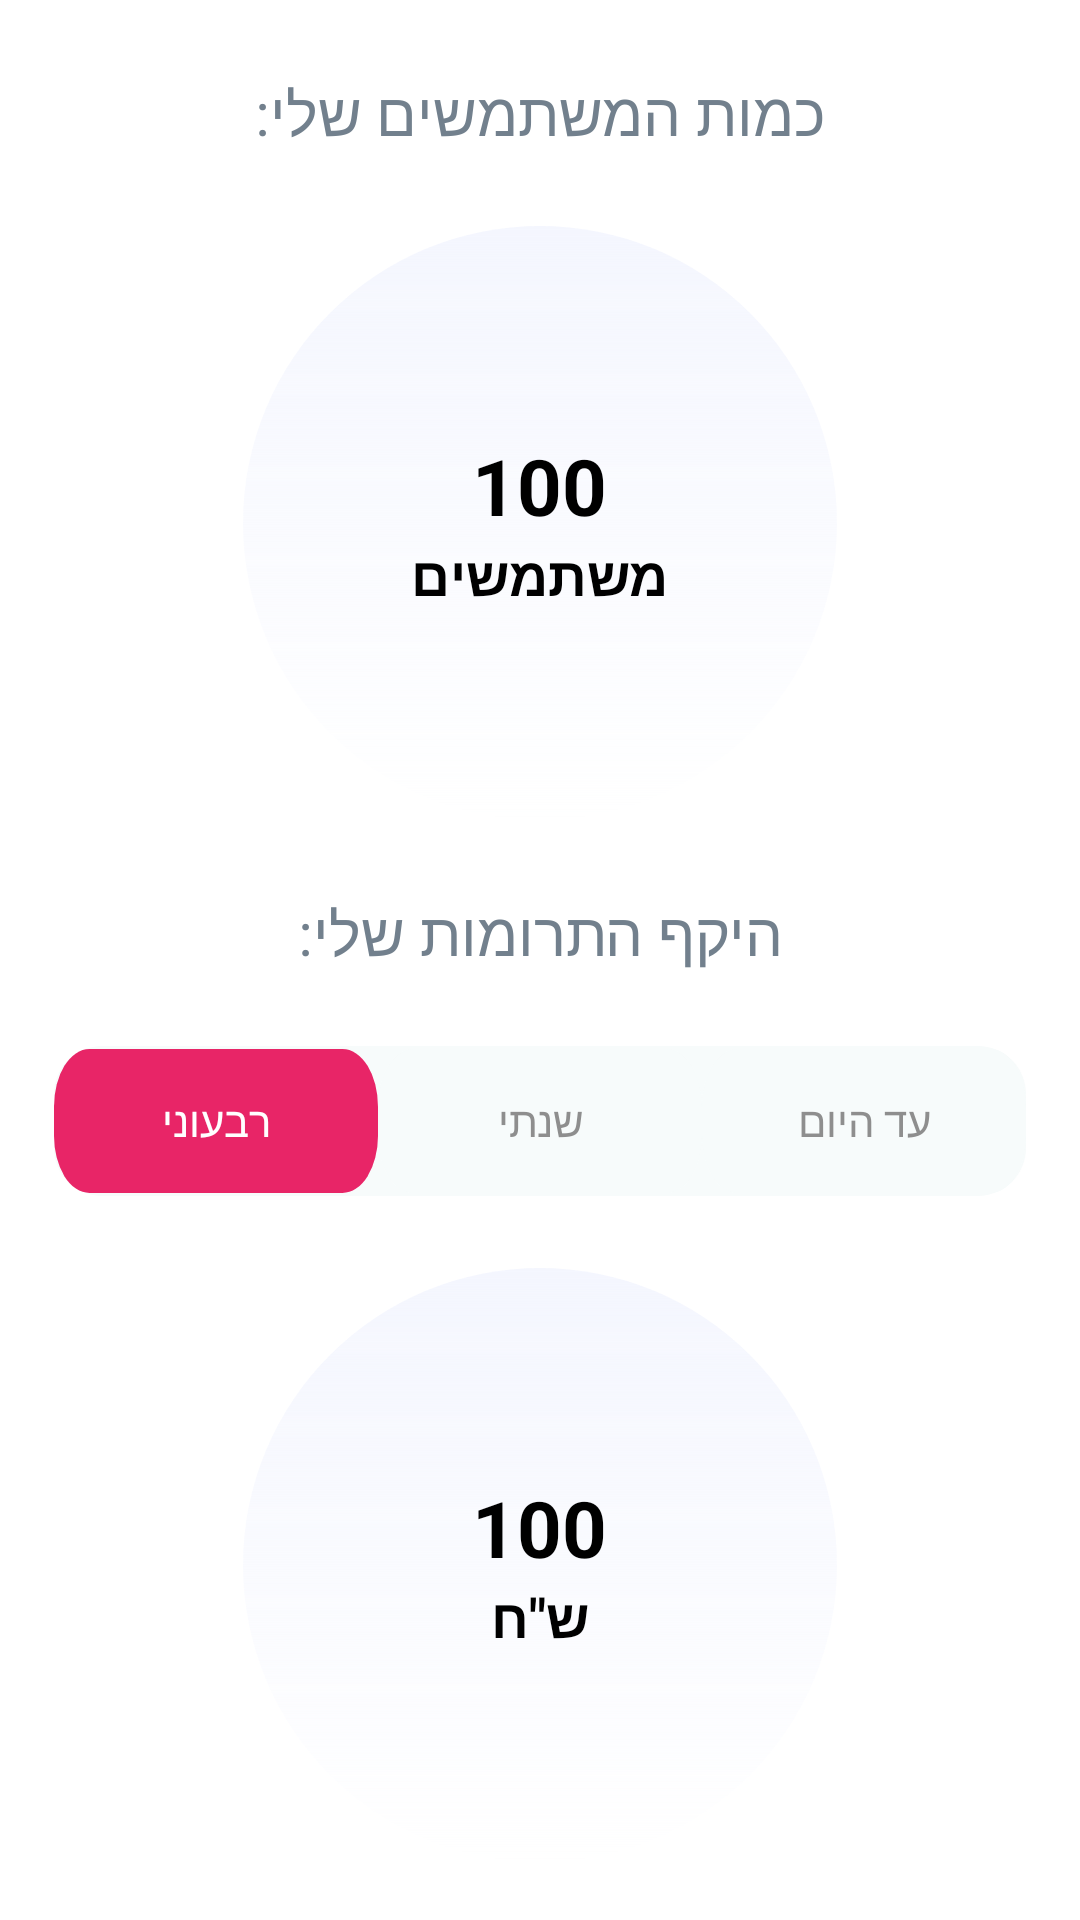

Produce the Android XML layout that renders to this screen, including the resource entries it uses.
<!-- AndroidManifest.xml: application theme Theme.Choobudo -->
<!-- res/layout/fragment_my_area_association_donation.xml -->
<?xml version="1.0" encoding="utf-8"?>
<androidx.core.widget.NestedScrollView
    xmlns:android="http://schemas.android.com/apk/res/android"
    xmlns:app="http://schemas.android.com/apk/res-auto"
    xmlns:tools="http://schemas.android.com/tools"
    android:layout_width="match_parent"
    android:layout_height="match_parent"
    android:fillViewport="true"

    >

<androidx.appcompat.widget.LinearLayoutCompat
    android:layout_width="match_parent"
    android:layout_height="wrap_content"
    android:orientation="vertical"
    tools:context="main.myarea.MyAreaContributerDonationFragment">



    <androidx.appcompat.widget.AppCompatTextView
        android:id="@+id/tvTitleUser"
        style="@style/myAreaSection"
        android:layout_width="wrap_content"
        android:layout_height="wrap_content"
        android:layout_gravity="center_horizontal"
        android:text="@string/sum_users"
        android:textColor="@color/grey8"
        android:textSize="20sp"
        app:layout_constraintStart_toStartOf="parent"
        app:layout_constraintTop_toTopOf="parent"
        />











































    <androidx.appcompat.widget.LinearLayoutCompat
        style="@style/myAreaSection"
        android:layout_width="wrap_content"
        android:layout_height="wrap_content"
        android:layout_gravity="center_horizontal"
        android:background="@drawable/oval_sum"
        android:gravity="center"
        android:orientation="vertical"
        >
        <TextView
            android:id="@+id/tvUser"
            android:layout_width="wrap_content"
            android:layout_height="wrap_content"
            android:text="@string/hundred"
            android:textColor="@color/black"
            android:textSize="26sp"
            android:textStyle="bold" />

        <TextView
            android:layout_width="wrap_content"
            android:layout_height="wrap_content"
            android:text="@string/users"
            android:textColor="@color/black"
            android:textSize="18sp"
            android:textStyle="bold" />

    </androidx.appcompat.widget.LinearLayoutCompat>

    <androidx.appcompat.widget.AppCompatTextView
        android:id="@+id/tvTitleExtentDonation"
        style="@style/myAreaSection"
        android:layout_width="wrap_content"
        android:layout_height="wrap_content"
        android:layout_gravity="center_horizontal"
        android:text="@string/extent_donation"
        android:textColor="@color/grey8"
        android:textSize="20sp"
        app:layout_constraintStart_toStartOf="parent"
        app:layout_constraintTop_toTopOf="parent"
        />

    <androidx.appcompat.widget.LinearLayoutCompat
        android:id="@+id/llTabsContainer"
        style="@style/myAreaSection"
        android:layout_width="match_parent"
        android:layout_height="50dp"
        android:layout_marginStart="18dp"
        android:layout_marginEnd="18dp"
        android:background="@drawable/shape_tabs_type"
        android:gravity="center"
        android:orientation="horizontal"
        android:visibility="visible"
        >

        <androidx.appcompat.widget.AppCompatButton
            android:id="@+id/btnQuarterly"
            android:layout_width="0dp"
            android:layout_height="wrap_content"
            android:layout_weight="0.3"
            android:background="@drawable/selected_type_bg"
            android:text="@string/quarterly"
            android:textColor="@color/white" />

        <androidx.appcompat.widget.AppCompatButton
            android:id="@+id/btnAnnual"
            android:layout_width="0dp"
            android:layout_height="wrap_content"
            android:layout_weight="0.3"
            android:background="@drawable/unselected_type_bg"
            android:text="@string/annual"
            android:textColor="@color/grey4" />

        <androidx.appcompat.widget.AppCompatButton
            android:id="@+id/btnTillThisDay"
            android:layout_width="0dp"
            android:layout_height="wrap_content"
            android:layout_weight="0.3"
            android:background="@drawable/unselected_type_bg"
            android:text="@string/tillthisday"
            android:textColor="@color/grey4" />

    </androidx.appcompat.widget.LinearLayoutCompat>

    <androidx.appcompat.widget.LinearLayoutCompat
        style="@style/myAreaSection"
        android:layout_width="wrap_content"
        android:layout_height="wrap_content"
        android:layout_gravity="center_horizontal"
        android:background="@drawable/oval_sum"
        android:gravity="center"
        android:orientation="vertical"
        >
        <TextView
            android:id="@+id/tvSum"
            android:layout_width="wrap_content"
            android:layout_height="wrap_content"
            android:text="@string/hundred"
            android:textColor="@color/black"
            android:textSize="26sp"
            android:textStyle="bold" />

        <TextView
            android:layout_width="wrap_content"
            android:layout_height="wrap_content"
            android:text="@string/type_money"
            android:textColor="@color/black"
            android:textSize="18sp"
            android:textStyle="bold" />

    </androidx.appcompat.widget.LinearLayoutCompat>



</androidx.appcompat.widget.LinearLayoutCompat>
</androidx.core.widget.NestedScrollView>
<!-- resources referenced by this layout -->
<resources>
  <color name="black">#FF000000</color>
  <color name="grey4">#CC737373</color>
  <color name="grey8">#72808D</color>
  <color name="white">#FFFFFFFF</color>
  <!-- drawable oval_sum (drawable) -->
  <vector xmlns:android="http://schemas.android.com/apk/res/android" xmlns:aapt="http://schemas.android.com/aapt"
      android:width="198dp" android:height="198dp"
      android:alpha="0.97" android:autoMirrored="true"
      android:viewportWidth="198" android:viewportHeight="198">
      <path android:pathData="M99,99m-99,0a99,99 0,1 1,198 0a99,99 0,1 1,-198 0">
          <aapt:attr name="android:fillColor">
              <gradient android:endX="99" android:endY="198"
                  android:startX="99" android:startY="0" android:type="linear">
                  <item android:color="#FFF4F6FE" android:offset="0"/>
                  <item android:color="#00E9EAEF" android:offset="1"/>
              </gradient>
          </aapt:attr>
      </path>
  </vector>
  <!-- drawable selected_type_bg (drawable) -->
  <vector xmlns:android="http://schemas.android.com/apk/res/android"
      android:width="146dp"
      android:height="40dp"
      android:alpha="0.97"
      android:autoMirrored="true"
      android:viewportWidth="146"
      android:viewportHeight="40">
      <path
          android:fillColor="#E81F63"
          android:pathData="M16,0L130,0A16,16 0,0 1,146 16L146,24A16,16 0,0 1,130 40L16,40A16,16 0,0 1,0 24L0,16A16,16 0,0 1,16 0z" />
  </vector>
  <!-- drawable shape_tabs_type (drawable) -->
  <?xml version="1.0" encoding="UTF-8"?>
  <shape xmlns:android="http://schemas.android.com/apk/res/android">
      <solid android:color="@color/grey3" />
  
      <corners android:radius="16dp" />
  </shape>
  <!-- drawable unselected_type_bg (drawable) -->
  <vector xmlns:android="http://schemas.android.com/apk/res/android"
      android:width="146dp"
      android:height="40dp"
      android:alpha="0.97"
      android:autoMirrored="true"
      android:viewportWidth="146"
      android:viewportHeight="40">
      <path
          android:fillColor="#F7FBFB"
          android:pathData="M16,0L130,0A16,16 0,0 1,146 16L146,24A16,16 0,0 1,130 40L16,40A16,16 0,0 1,0 24L0,16A16,16 0,0 1,16 0z" />
  </vector>
  <string name="annual">שנתי</string>
  <string name="extent_donation">היקף התרומות שלי:</string>
  <string name="hundred">100</string>
  <string name="quarterly">רבעוני</string>
  <string name="sum_users">כמות המשתמשים שלי:</string>
  <string name="tillthisday">עד היום</string>
  <string name="type_money">ש\"ח</string>
  <string name="users">משתמשים</string>
  <style name="myAreaSection">
          <item name="android:layout_marginTop">24dp</item>
      </style>
  <style name="Theme.Choobudo" parent="Theme.MaterialComponents.DayNight.NoActionBar">
          
          <item name="colorPrimary">@color/purple_500</item>
          <item name="colorPrimaryVariant">@color/purple_700</item>
          <item name="colorOnPrimary">@color/white</item>
          
          <item name="colorSecondary">@color/teal_200</item>
          <item name="colorSecondaryVariant">@color/teal_700</item>
          <item name="colorOnSecondary">@color/black</item>
          
          <item name="android:statusBarColor">?attr/colorPrimaryVariant</item>
          
          <item name="android:windowTranslucentStatus">true</item>
          <item name="android:windowTranslucentNavigation">true</item>
      </style>
  <color name="grey3">#F7FBFB</color>
  <color name="purple_500">#FF6200EE</color>
  <color name="purple_700">#FF3700B3</color>
  <color name="teal_200">#FF03DAC5</color>
  <color name="teal_700">#FF018786</color>
</resources>
